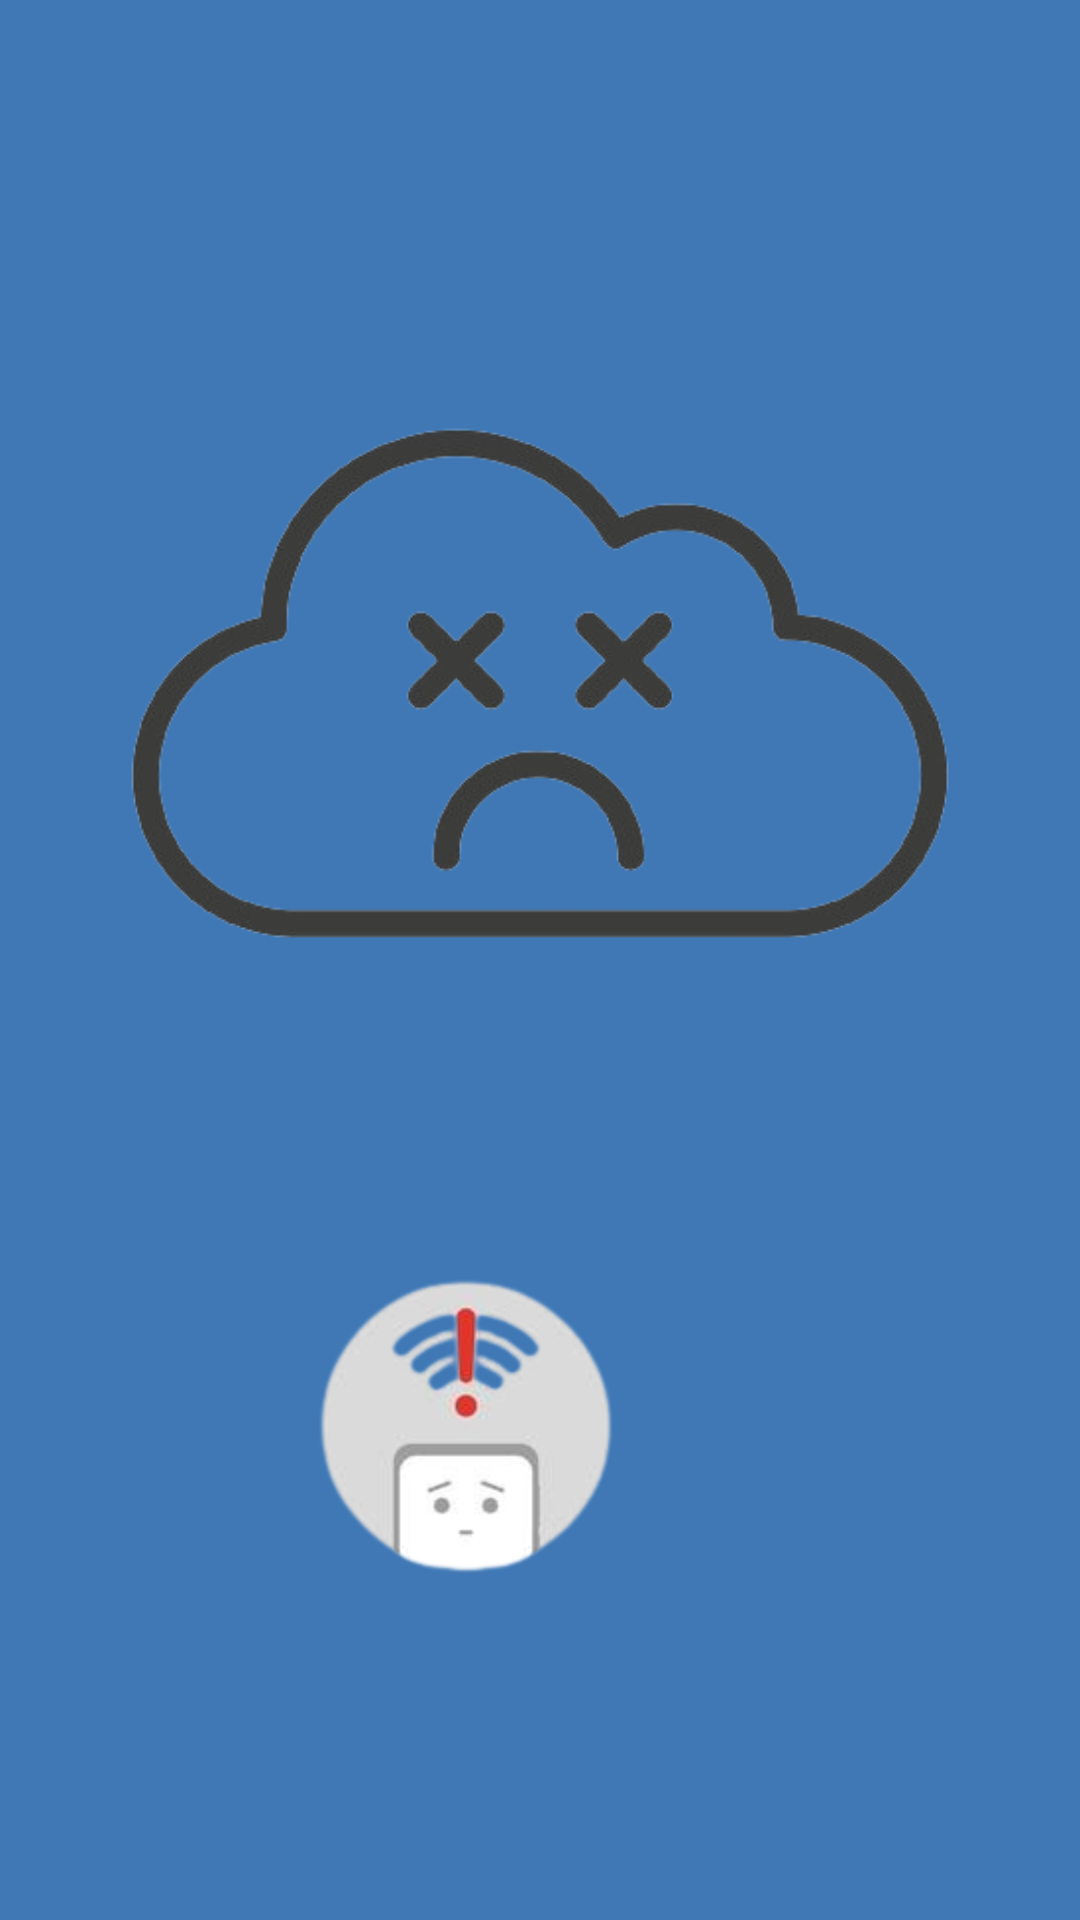

Android layout source for this screen:
<!-- AndroidManifest.xml: application theme Theme.WeatherAppJuanArizaOnecha -->
<!-- res/layout/activity_no_wifi_connection.xml -->
<?xml version="1.0" encoding="utf-8"?>
<androidx.constraintlayout.widget.ConstraintLayout xmlns:android="http://schemas.android.com/apk/res/android"
    xmlns:app="http://schemas.android.com/apk/res-auto"
    xmlns:tools="http://schemas.android.com/tools"
    android:id="@+id/main"
    android:layout_width="match_parent"
    android:layout_height="match_parent"
    android:background="#3F78B5"
    tools:context=".NoWifiConnectionActivity">

    <ImageView
        android:id="@+id/imCloudNoConnection"
        android:layout_width="wrap_content"
        android:layout_height="wrap_content"
        android:layout_marginStart="22dp"
        android:layout_marginTop="122dp"
        android:layout_marginEnd="22dp"
        android:layout_marginBottom="306dp"
        android:contentDescription="@string/cloud_no_connection"
        app:layout_constraintBottom_toBottomOf="parent"
        app:layout_constraintEnd_toEndOf="parent"
        app:layout_constraintStart_toStartOf="parent"
        app:layout_constraintTop_toTopOf="parent"
        app:srcCompat="@mipmap/no_connection"
        tools:ignore="ImageContrastCheck" />

    <ImageView
        android:id="@+id/imMobNoConnection"
        android:layout_width="wrap_content"
        android:layout_height="wrap_content"
        android:layout_marginStart="138dp"
        android:layout_marginEnd="138dp"
        android:layout_marginBottom="48dp"
        android:contentDescription="@string/mobile_no_connection"
        app:layout_constraintBottom_toBottomOf="parent"
        app:layout_constraintEnd_toEndOf="parent"
        app:layout_constraintHorizontal_bias="1.0"
        app:layout_constraintStart_toStartOf="parent"
        app:layout_constraintTop_toBottomOf="@+id/imCloudNoConnection"
        app:layout_constraintVertical_bias="0.368"
        app:srcCompat="@mipmap/mob_nocon" />
</androidx.constraintlayout.widget.ConstraintLayout>
<!-- resources referenced by this layout -->
<resources>
  <!-- mipmap mob_nocon: png bitmap (mipmap-hdpi, 19985 bytes) -->
  <!-- mipmap no_connection: png bitmap (mipmap-hdpi, 48235 bytes) -->
  <string name="cloud_no_connection">Cloud no connection</string>
  <string name="mobile_no_connection">Mobile no connection</string>
  <style name="Theme.WeatherAppJuanArizaOnecha" parent="Base.Theme.WeatherAppJuanArizaOnecha" />
  <style name="Base.Theme.WeatherAppJuanArizaOnecha" parent="Theme.Material3.DayNight.NoActionBar">
          
          
      </style>
</resources>
